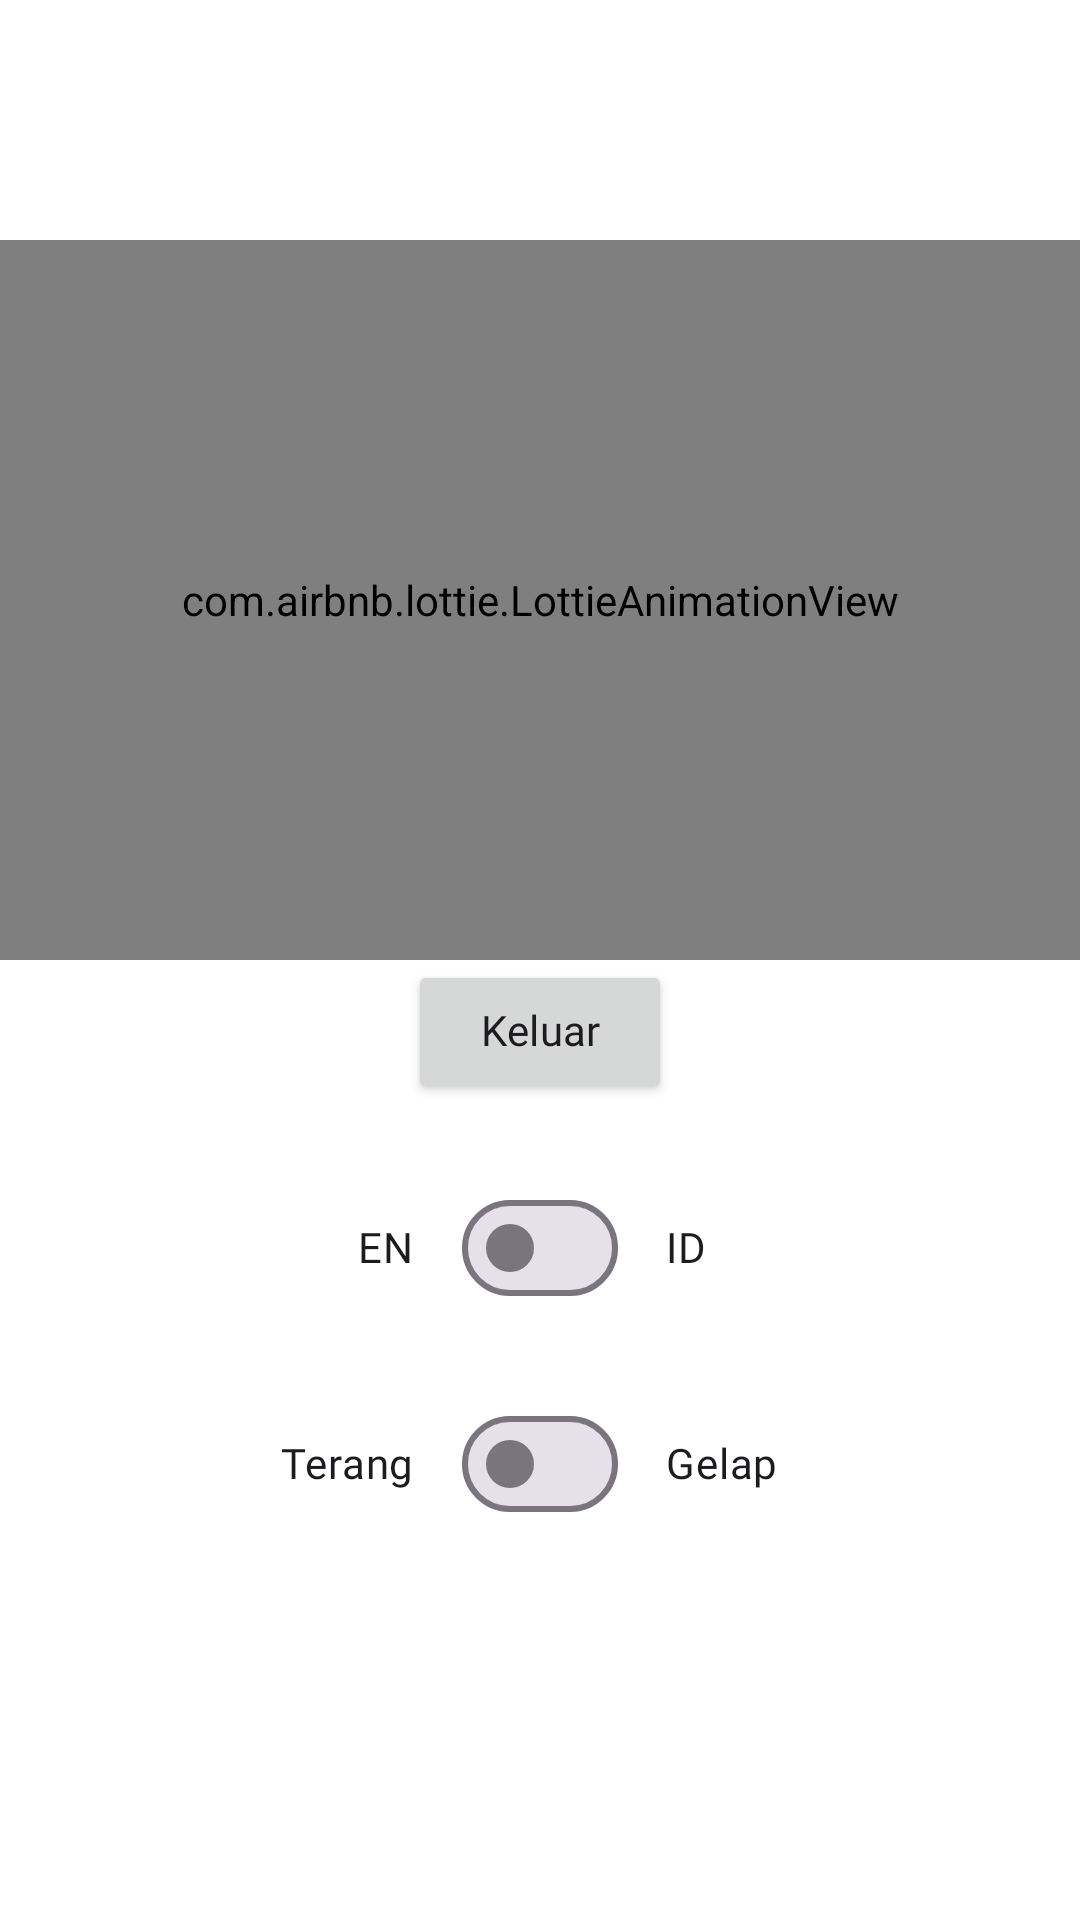

Android layout source for this screen:
<!-- AndroidManifest.xml: application theme Theme.Ecommerce -->
<!-- res/layout/fragment_home.xml -->
<?xml version="1.0" encoding="utf-8"?>
<ScrollView xmlns:android="http://schemas.android.com/apk/res/android"
    xmlns:app="http://schemas.android.com/apk/res-auto"
    xmlns:tools="http://schemas.android.com/tools"
    android:id="@+id/constraint_home_fragment"
    android:layout_width="match_parent"
    android:layout_height="match_parent"
    android:background="@color/colorSurface"
    android:fillViewport="true"
    tools:context=".ui.main.home.HomeFragment">

    <androidx.constraintlayout.widget.ConstraintLayout
        android:layout_width="match_parent"
        android:layout_height="0dp">

        <View
            android:id="@+id/view_home_top"
            android:layout_width="match_parent"
            android:layout_height="0dp"
            app:layout_constraintBottom_toTopOf="@id/lottie_home_hallo"
            app:layout_constraintTop_toTopOf="parent"
            app:layout_constraintVertical_weight="1" />

        <com.airbnb.lottie.LottieAnimationView
            android:id="@+id/lottie_home_hallo"
            android:layout_width="match_parent"
            android:layout_height="0dp"
            app:layout_constraintBottom_toTopOf="@id/constraint_home_bottom"
            app:layout_constraintTop_toBottomOf="@id/view_home_top"
            app:layout_constraintVertical_weight="3"
            app:lottie_autoPlay="true"
            app:lottie_loop="true"
            app:lottie_rawRes="@raw/animation_hello" />

        <View
            android:id="@+id/constraint_home_bottom"
            android:layout_width="match_parent"
            android:layout_height="0dp"
            app:layout_constraintBottom_toBottomOf="parent"
            app:layout_constraintTop_toBottomOf="@id/lottie_home_hallo"
            app:layout_constraintVertical_weight="4" />

        <Button
            android:id="@+id/btn_home_logout"
            android:layout_width="wrap_content"
            android:layout_height="wrap_content"
            android:includeFontPadding="false"
            android:text="@string/all_logout"
            android:textAppearance="@style/Theme.Ecommerce.TextAppearance.LabelLarge"
            app:layout_constraintEnd_toEndOf="parent"
            app:layout_constraintStart_toStartOf="parent"
            app:layout_constraintTop_toTopOf="@id/constraint_home_bottom" />

        <TextView
            android:id="@+id/tv_home_eng"
            android:layout_width="wrap_content"
            android:layout_height="wrap_content"
            android:layout_marginEnd="16dp"
            android:includeFontPadding="false"
            android:text="@string/home_en"
            android:textAppearance="@style/Theme.Ecommerce.TextAppearance.BodyMedium"
            android:textColor="?attr/colorOnSurface"
            app:layout_constraintBottom_toBottomOf="@id/switch_home_lang"
            app:layout_constraintEnd_toStartOf="@id/switch_home_lang"
            app:layout_constraintTop_toTopOf="@id/switch_home_lang" />

        <com.google.android.material.materialswitch.MaterialSwitch
            android:id="@+id/switch_home_lang"
            android:layout_width="wrap_content"
            android:layout_height="wrap_content"
            android:layout_marginTop="24dp"
            app:layout_constraintEnd_toEndOf="parent"
            app:layout_constraintStart_toStartOf="parent"
            app:layout_constraintTop_toBottomOf="@+id/btn_home_logout" />

        <TextView
            android:id="@+id/tv_home_id"
            android:layout_width="wrap_content"
            android:layout_height="wrap_content"
            android:layout_marginStart="16dp"
            android:fontFamily="@font/poppins_400"
            android:includeFontPadding="false"
            android:text="@string/home_id"
            android:textAppearance="@style/TextAppearance.Material3.BodyMedium"
            android:textColor="?attr/colorOnSurface"
            app:layout_constraintBottom_toBottomOf="@id/switch_home_lang"
            app:layout_constraintStart_toEndOf="@id/switch_home_lang"
            app:layout_constraintTop_toTopOf="@id/switch_home_lang" />

        <TextView
            android:id="@+id/tv_home_light"
            android:layout_width="wrap_content"
            android:layout_height="wrap_content"
            android:layout_marginEnd="16dp"
            android:includeFontPadding="false"
            android:text="@string/home_light"
            android:textAppearance="@style/Theme.Ecommerce.TextAppearance.BodyMedium"
            android:textColor="?attr/colorOnSurface"
            app:layout_constraintBottom_toBottomOf="@id/switch_home_theme"
            app:layout_constraintEnd_toStartOf="@id/switch_home_theme"
            app:layout_constraintTop_toTopOf="@id/switch_home_theme" />

        <com.google.android.material.materialswitch.MaterialSwitch
            android:id="@+id/switch_home_theme"
            android:layout_width="wrap_content"
            android:layout_height="wrap_content"
            android:layout_marginVertical="24dp"
            app:layout_constraintBottom_toBottomOf="parent"
            app:layout_constraintEnd_toEndOf="parent"
            app:layout_constraintStart_toStartOf="parent"
            app:layout_constraintTop_toBottomOf="@+id/switch_home_lang"
            app:layout_constraintVertical_bias="0.0" />

        <TextView
            android:id="@+id/tv_home_dark"
            android:layout_width="wrap_content"
            android:layout_height="wrap_content"
            android:layout_marginStart="16dp"
            android:includeFontPadding="false"
            android:text="@string/home_dark"
            android:textAppearance="@style/Theme.Ecommerce.TextAppearance.BodyMedium"
            android:textColor="?attr/colorOnSurface"
            app:layout_constraintBottom_toBottomOf="@id/switch_home_theme"
            app:layout_constraintStart_toEndOf="@id/switch_home_theme"
            app:layout_constraintTop_toTopOf="@id/switch_home_theme" />
    </androidx.constraintlayout.widget.ConstraintLayout>
</ScrollView>
<!-- resources referenced by this layout -->
<resources>
  <color name="colorSurface">#FFFFFFFF</color>
  <string name="all_logout">Keluar</string>
  <string name="home_dark">Gelap</string>
  <string name="home_en" translatable="false">EN</string>
  <string name="home_id" translatable="false">ID</string>
  <string name="home_light">Terang</string>
  <style name="Theme.Ecommerce.TextAppearance.BodyMedium" parent="TextAppearance.Material3.BodyMedium">
          <item name="fontFamily">@font/poppins_400</item>
      </style>
  <style name="Theme.Ecommerce.TextAppearance.LabelLarge" parent="TextAppearance.Material3.LabelLarge">
          <item name="fontFamily">@font/poppins_500</item>
      </style>
  <style name="Theme.Ecommerce" parent="Base.Theme.Ecommerce" />
  <style name="Base.Theme.Ecommerce" parent="Theme.Material3.DayNight.NoActionBar">
          <item name="android:windowBackground">@color/colorSurface</item>
          <item name="android:statusBarColor">@color/colorSurface</item>
          <item name="android:windowLightStatusBar">true</item>
      </style>
</resources>
